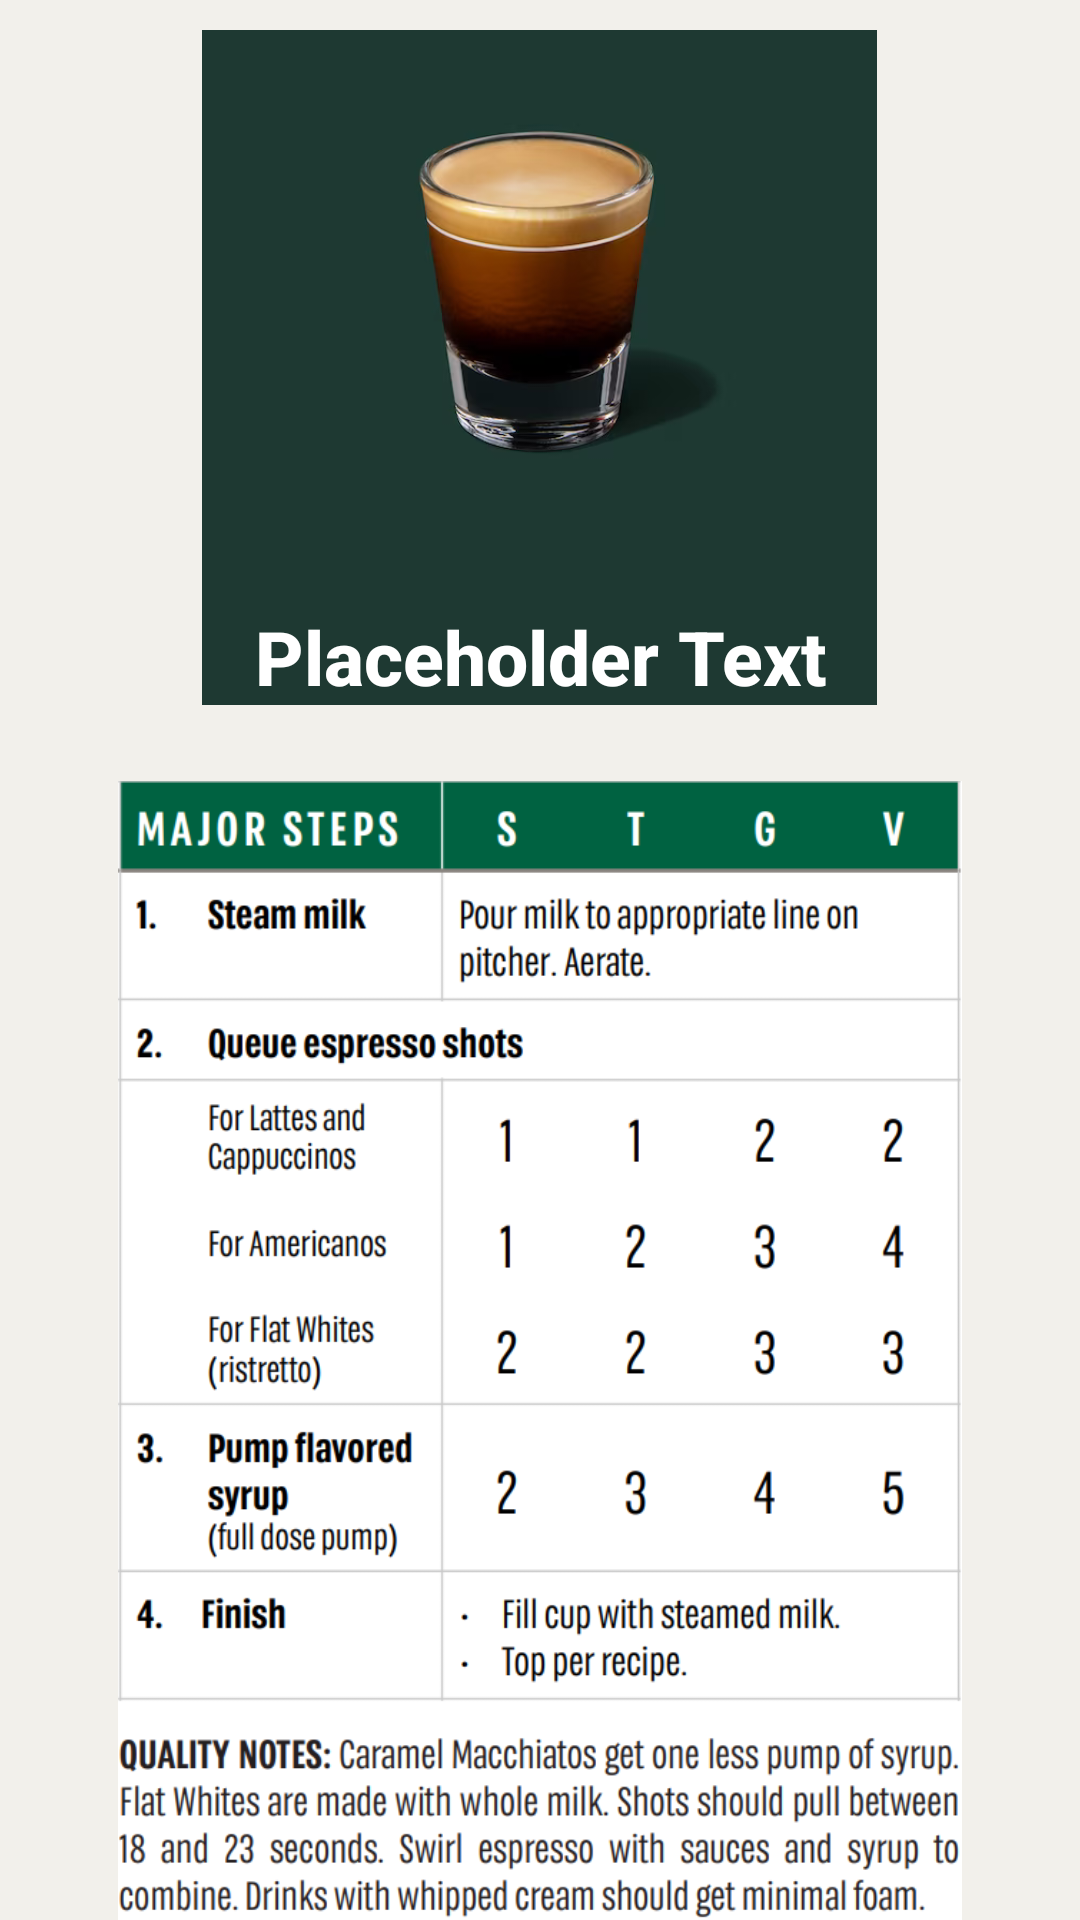

Layout XML and referenced resources for this Android screen:
<!-- AndroidManifest.xml: application theme Theme.StarbucksTrainerAppNEW -->
<!-- res/layout/activity_drink_detail.xml -->
<?xml version="1.0" encoding="utf-8"?>
<LinearLayout
    xmlns:android="http://schemas.android.com/apk/res/android"
    xmlns:app="http://schemas.android.com/apk/res-auto"
    xmlns:tools="http://schemas.android.com/tools"
    android:layout_width="match_parent"
    android:layout_height="match_parent"
    android:background="#f2f0eb"
    android:orientation="vertical"
    tools:context=".DrinkDetailActivity">

    <ImageView
        android:id="@+id/drinkImage"
        android:layout_marginTop="10dp"
        android:layout_width="225dp"
        android:layout_height="wrap_content"
        android:layout_gravity="center"
        android:src="@drawable/espresso_bg"
        android:adjustViewBounds="true"
        android:contentDescription="@string/drinkimage"
        />

    <TextView
        android:id="@+id/drinkName"
        android:layout_width="match_parent"
        android:layout_height="wrap_content"
        android:layout_marginTop="-48dp"
        android:gravity="center"
        android:text="@string/placeholder_text"
        android:textColor="@color/white"
        android:textSize="25sp"
        android:lines="2"
        android:textStyle="bold"
        android:fontFamily="sans-serif-medium"
        />

    <ImageView
        android:id="@+id/drinkInstructions"
        android:layout_width="wrap_content"
        android:layout_height="wrap_content"
        android:layout_marginRight="10dp"
        android:layout_marginLeft="10dp"
        android:layout_marginTop="10dp"
        android:layout_gravity="center"
        android:adjustViewBounds="true"
        android:src="@drawable/espresso_instructions"
        android:contentDescription="@string/drinkinstructions"
        >
    </ImageView>

</LinearLayout>
<!-- resources referenced by this layout -->
<resources>
  <!-- drawable espresso_bg: png bitmap (drawable, 72463 bytes) -->
  <!-- drawable espresso_instructions: png bitmap (drawable, 130247 bytes) -->
  <string name="drinkimage">drinkImage</string>
  <string name="drinkinstructions">drinkInstructions</string>
  <string name="placeholder_text">Placeholder Text</string>
  <style name="Theme.StarbucksTrainerAppNEW" parent="Base.Theme.StarbucksTrainerAppNEW" />
  <style name="Base.Theme.StarbucksTrainerAppNEW" parent="Theme.Material3.DayNight.NoActionBar">
          
          <item name="colorPrimary">#006241</item>
      </style>
  <!-- not gathered from this repository: default colours our renderer supplied (Android Studio template values) -->
  <color name="white">#FFFFFFFF</color>
</resources>
